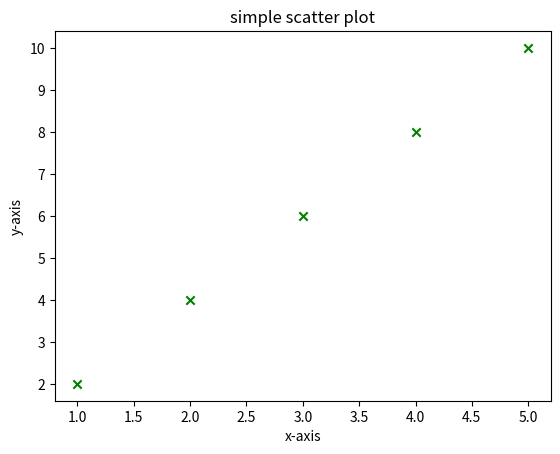

The matplotlib source for this figure:
import matplotlib.pyplot as plt
x=[1,2,3,4,5]
y=[2,4,6,8,10]
plt.scatter(x,y,color='green',marker='x')
plt.xlabel("x-axis")
plt.ylabel("y-axis")
plt.title("simple scatter plot")
plt.show()
